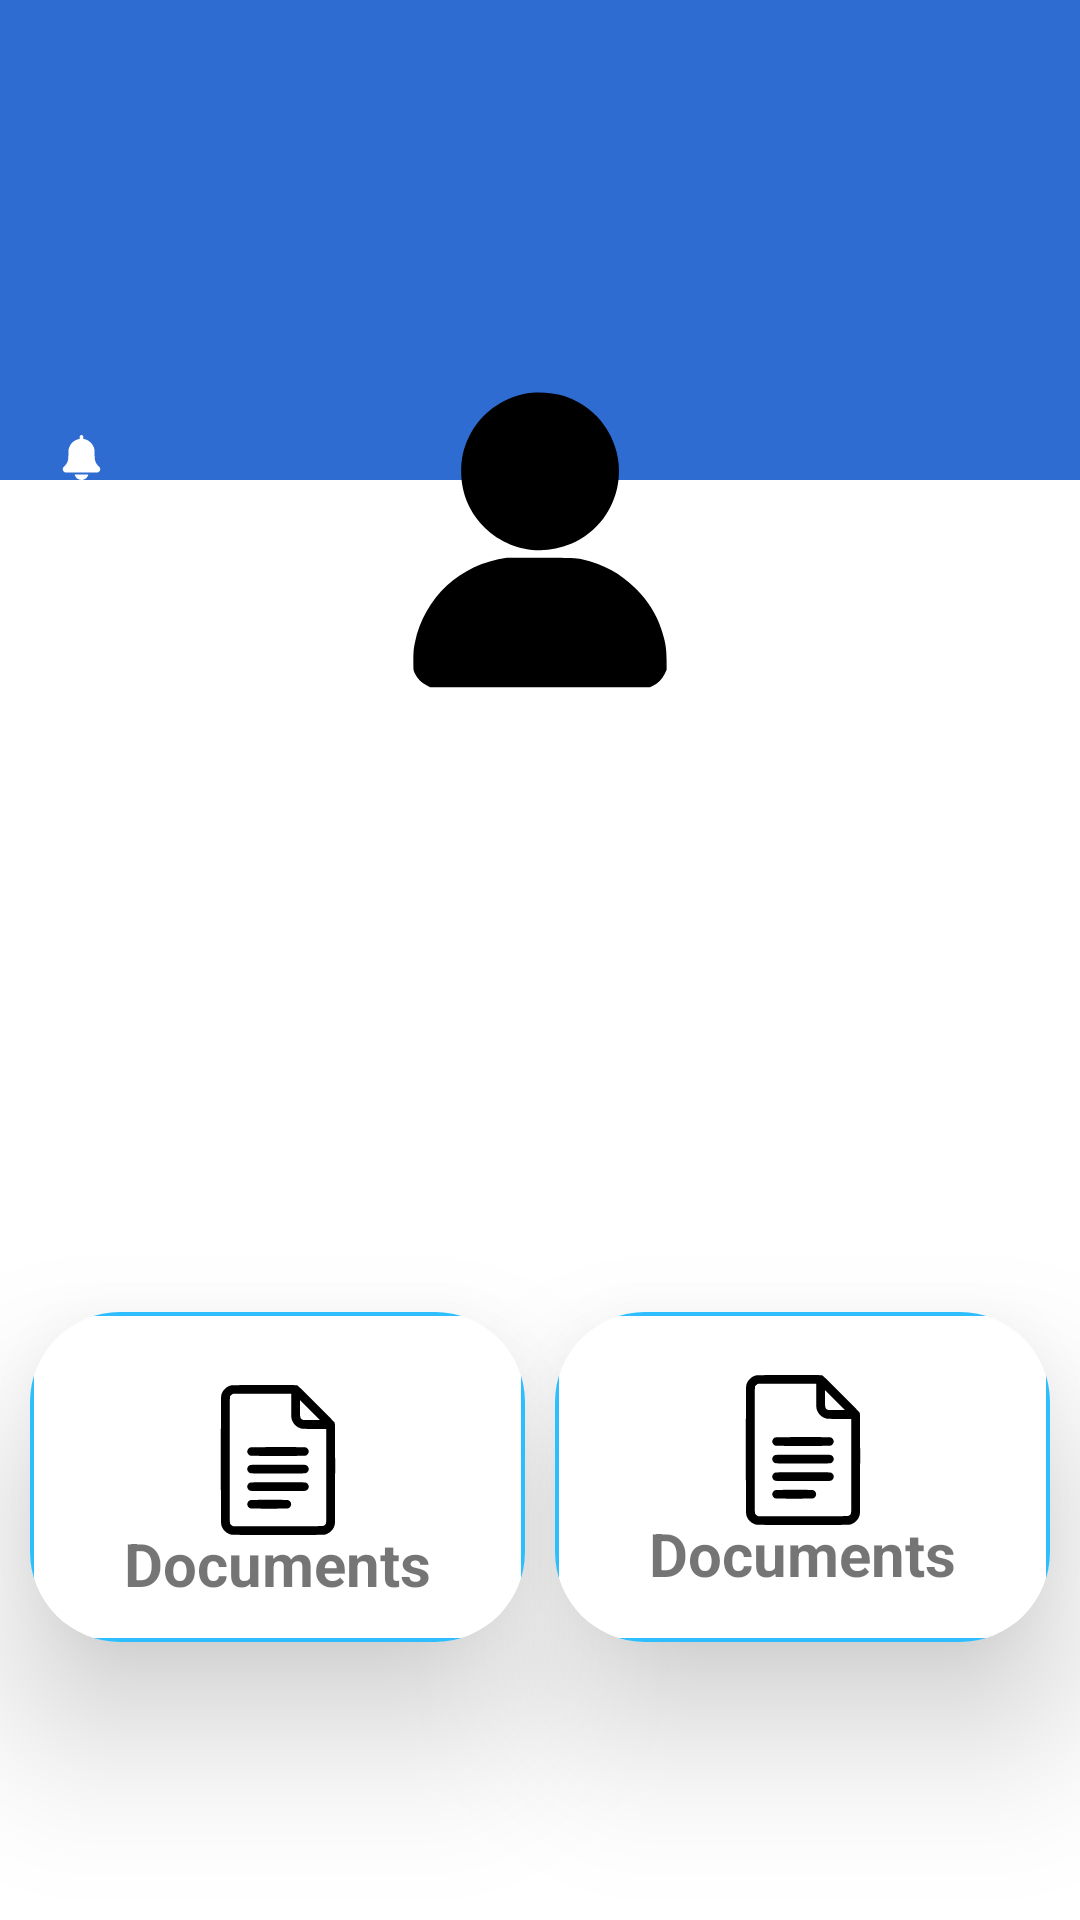

Here is an Android app screen rendered from its layout file. Give the layout XML and the strings, colors and styles it references.
<!-- AndroidManifest.xml: application theme Theme.WrenchAPP -->
<!-- res/layout/testlayout.xml -->
<?xml version="1.0" encoding="utf-8"?>
<androidx.constraintlayout.widget.ConstraintLayout xmlns:android="http://schemas.android.com/apk/res/android"
    xmlns:app="http://schemas.android.com/apk/res-auto"
    xmlns:tools="http://schemas.android.com/tools"
    android:layout_width="match_parent"
    android:layout_height="match_parent">
<FrameLayout
    android:layout_width="match_parent"
    android:layout_height="match_parent">
    <LinearLayout
        android:layout_width="match_parent"
        android:layout_height="match_parent"
        android:orientation="vertical"
        android:weightSum="4">

        <LinearLayout
            android:layout_width="match_parent"
            android:layout_height="0dp"
            android:layout_weight="1"
            android:background="#2F6CD1">

            <ImageView
                android:layout_width="wrap_content"
                android:layout_height="wrap_content"
                android:layout_marginStart="15dp"
                android:layout_marginTop="145dp"
                android:src="@drawable/bell" />

            <ImageView
                android:layout_width="wrap_content"
                android:layout_height="wrap_content"
                android:layout_marginStart="287dp"
                android:layout_marginTop="145dp"
                android:src="@drawable/question_mark" />

            <ImageView
                android:layout_width="wrap_content"
                android:layout_height="wrap_content"
                android:layout_marginLeft="29dp"
                android:layout_marginTop="145dp"
                android:src="@drawable/settings" />


        </LinearLayout>

        <LinearLayout
            android:layout_width="match_parent"
            android:layout_height="0dp"
            android:layout_weight="3"
            android:orientation="vertical"
            android:weightSum="2">

            <LinearLayout
                android:layout_width="match_parent"
                android:layout_height="wrap_content"
                android:layout_weight="3"
                android:orientation="horizontal"
                android:weightSum="2">
            <androidx.cardview.widget.CardView
                android:layout_width="0dp"
                android:layout_height="110dp"
                android:layout_gravity="center"
                android:layout_marginStart="10dp"
                android:layout_weight="1"
                app:cardCornerRadius="30dp"
                app:cardElevation="30dp"
                app:cardMaxElevation="30dp">

                <androidx.constraintlayout.widget.ConstraintLayout
                    android:layout_width="match_parent"
                    android:layout_height="match_parent"
                    android:background="@drawable/card_border">

                    <TextView
                        android:layout_width="wrap_content"
                        android:layout_height="wrap_content"
                        android:gravity="center"
                        android:text="@string/documents"
                        android:textSize="20sp"
                        android:textStyle="bold"
                        app:layout_constraintBottom_toBottomOf="parent"
                        app:layout_constraintEnd_toEndOf="parent"
                        app:layout_constraintStart_toStartOf="parent"
                        app:layout_constraintTop_toTopOf="parent"
                        app:layout_constraintVertical_bias="0.849" />

                    <ImageView
                        android:layout_width="50dp"
                        android:layout_height="60dp"

                        android:src="@drawable/google_docs"
                        app:layout_constraintBottom_toBottomOf="parent"
                        app:layout_constraintEnd_toEndOf="parent"
                        app:layout_constraintStart_toStartOf="parent"
                        app:layout_constraintTop_toTopOf="parent"
                        app:layout_constraintVertical_bias="0.387" />


                </androidx.constraintlayout.widget.ConstraintLayout>
            </androidx.cardview.widget.CardView>


            <androidx.cardview.widget.CardView
                android:layout_width="0dp"
                android:layout_height="110dp"
                android:layout_gravity="center"
                android:layout_marginStart="10dp"
                android:layout_marginEnd="10dp"
                android:layout_weight="1"
                app:cardCornerRadius="30dp"
                app:cardElevation="30dp"
                app:cardMaxElevation="30dp">


                <androidx.constraintlayout.widget.ConstraintLayout
                    android:layout_width="match_parent"
                    android:layout_height="match_parent"
                    android:background="@drawable/card_border"

                    >

                    <TextView
                        android:layout_width="wrap_content"
                        android:layout_height="wrap_content"
                        android:text="@string/documents"
                        android:textSize="20sp"
                        android:textStyle="bold"
                        app:layout_constraintBottom_toBottomOf="parent"
                        app:layout_constraintEnd_toEndOf="parent"
                        app:layout_constraintStart_toStartOf="parent"
                        app:layout_constraintTop_toTopOf="parent"
                        app:layout_constraintVertical_bias="0.807" />

                    <ImageView
                        android:layout_width="50dp"
                        android:layout_height="60dp"

                        android:src="@drawable/google_docs"
                        app:layout_constraintBottom_toBottomOf="parent"
                        app:layout_constraintEnd_toEndOf="parent"
                        app:layout_constraintStart_toStartOf="parent"
                        app:layout_constraintTop_toTopOf="parent"
                        app:layout_constraintVertical_bias="0.32" />


                </androidx.constraintlayout.widget.ConstraintLayout>


            </androidx.cardview.widget.CardView>

            </LinearLayout>
        </LinearLayout>
    </LinearLayout>
    <ImageView
        android:layout_marginTop="125dp"
        android:layout_gravity="center_horizontal"
        android:layout_width="110dp"
        android:layout_height="110dp"
        android:src="@drawable/user"
        app:layout_constraintBottom_toBottomOf="parent"
        app:layout_constraintEnd_toEndOf="parent"
        app:layout_constraintHorizontal_bias="0.5"
        app:layout_constraintStart_toStartOf="parent"
        app:layout_constraintTop_toTopOf="parent"
        app:layout_constraintVertical_bias="0.5" />
</FrameLayout>




</androidx.constraintlayout.widget.ConstraintLayout>
<!-- resources referenced by this layout -->
<resources>
  <!-- drawable bell (drawable) -->
  <vector xmlns:android="http://schemas.android.com/apk/res/android"
      android:width="24dp"
      android:height="24dp"
      android:viewportWidth="512"
      android:viewportHeight="512">
    <path
        android:pathData="M248,1.6c-1.9,0.8 -4.8,2.7 -6.3,4.2 -5.5,5.2 -6.2,7.5 -6.7,23.6l-0.5,14.9 -9.2,1.8c-17.6,3.6 -36.7,11.7 -53.3,22.7 -11.7,7.8 -31.8,28 -39.9,40.1 -10.6,16 -18.2,33.8 -22.4,52.6 -1.7,8 -2,14.3 -2.7,57 -0.8,53 -1.3,58.5 -7.5,77.1 -7.6,23 -19,40.9 -37.8,59.7 -16.4,16.2 -18.2,19.7 -18.2,34.2 0,8.9 0.3,10.6 2.7,15.6 5.3,10.7 15.8,18.6 27.7,20.9 7.7,1.4 356.7,1.4 364.7,-0.1 11.4,-2.1 21.9,-10.1 27.2,-20.8 2.4,-5 2.7,-6.7 2.7,-15.6 0,-14.4 -2,-18.2 -17.3,-33.3 -13,-12.8 -18.8,-20.1 -25.8,-31.9 -8.8,-14.7 -14.7,-30.8 -17.9,-48.3 -1.5,-7.7 -1.9,-18.4 -2.5,-57.5 -0.6,-42.8 -0.9,-49 -2.7,-57 -6.7,-29.8 -19.4,-52.7 -41.2,-74.6 -21.6,-21.5 -46.3,-35.1 -74.4,-40.8l-9.2,-1.8 -0.5,-14.9c-0.5,-16.1 -1.2,-18.4 -6.7,-23.6 -5.8,-5.6 -15.1,-7.3 -22.3,-4.2z"
        android:fillColor="#FFFFFF"
        android:strokeColor="#00000000"/>
    <path
        android:pathData="M178,449.5c0,3.3 6.2,18.2 10.4,24.9 17.2,27.4 50.6,42.2 81.8,36.2 21.9,-4.2 40.2,-16.4 52.6,-35.1 4.4,-6.6 11.1,-22 11.2,-25.8 0,-1.6 -4.4,-1.7 -78,-1.7 -68,-0 -78,0.2 -78,1.5z"
        android:fillColor="#FFFFFF"
        android:strokeColor="#00000000"/>
  </vector>
  <!-- drawable card_border (drawable) -->
  <?xml version="1.0" encoding="utf-8"?>
  <shape xmlns:android="http://schemas.android.com/apk/res/android">
  
  
  
  
      <stroke
          android:width="1.3dp"
          android:color="#2EBDFD"
          />
  
      <corners
          android:topLeftRadius="20dp"
          android:bottomLeftRadius="20dp"
          android:topRightRadius="20dp"
          android:bottomRightRadius="20dp"
          />
  
  </shape>
  <!-- drawable google_docs: vector/xml drawable (drawable, 2297 chars, omitted) -->
  <!-- drawable user (drawable) -->
  <vector xmlns:android="http://schemas.android.com/apk/res/android"
      android:width="110dp"
      android:height="110dp"
      android:viewportWidth="512"
      android:viewportHeight="512">
    <path
        android:pathData="M234.5,28.6c-38.1,6.8 -71.7,32.2 -88.5,66.8 -8.8,18 -12.4,34.4 -12.3,55.1 0.4,87.2 90.2,145.8 170.6,111.5 18.8,-8.1 37.7,-23 49.7,-39.1 22.6,-30.5 30,-68.3 20.5,-104.7 -10.7,-40.6 -41.1,-72.8 -81.1,-85.6 -17.2,-5.5 -41.2,-7.2 -58.9,-4z"
        android:fillColor="#000000"
        android:strokeColor="#00000000"/>
    <path
        android:pathData="M204.5,283.7c-72.4,10.1 -127.7,61.2 -142.6,131.9 -1.9,8.7 -2.3,14.1 -2.4,26.9 0,15.6 0.1,16.1 2.8,21.3 4,7.6 9.7,13.4 16.9,17.3l6.3,3.4 170.5,-0 170.5,-0 4.8,-2.4c7.6,-3.7 14.2,-10.4 17.9,-17.9l3.3,-6.7 -0.1,-16c-0.1,-18 -1.9,-28.1 -7.9,-46.4 -8.2,-24.5 -20.7,-44.4 -40.5,-64.1 -23.3,-23.4 -49.4,-37.6 -83.1,-45.2 -8.8,-2 -12.5,-2.2 -61.4,-2.4 -28.6,-0.1 -53.3,-0 -55,0.3z"
        android:fillColor="#000000"
        android:strokeColor="#00000000"/>
  </vector>
  <string name="documents">Documents</string>
  <style name="Theme.WrenchAPP" parent="Theme.MaterialComponents.Light.NoActionBar">
          
          <item name="colorPrimary">@color/purple_500</item>
          <item name="colorPrimaryVariant">@color/purple_700</item>
          <item name="colorOnPrimary">@color/white</item>
          
          <item name="colorSecondary">@color/teal_200</item>
          <item name="colorSecondaryVariant">@color/teal_700</item>
          <item name="colorOnSecondary">@color/black</item>
          
          <item name="android:statusBarColor">?attr/colorPrimaryVariant</item>
          
      </style>
  <color name="purple_500">#FF6200EE</color>
  <color name="purple_700">#FF3700B3</color>
  <color name="white">#FFFFFFFF</color>
  <color name="teal_200">#FF03DAC5</color>
  <color name="teal_700">#FF018786</color>
  <color name="black">#FF000000</color>
</resources>
